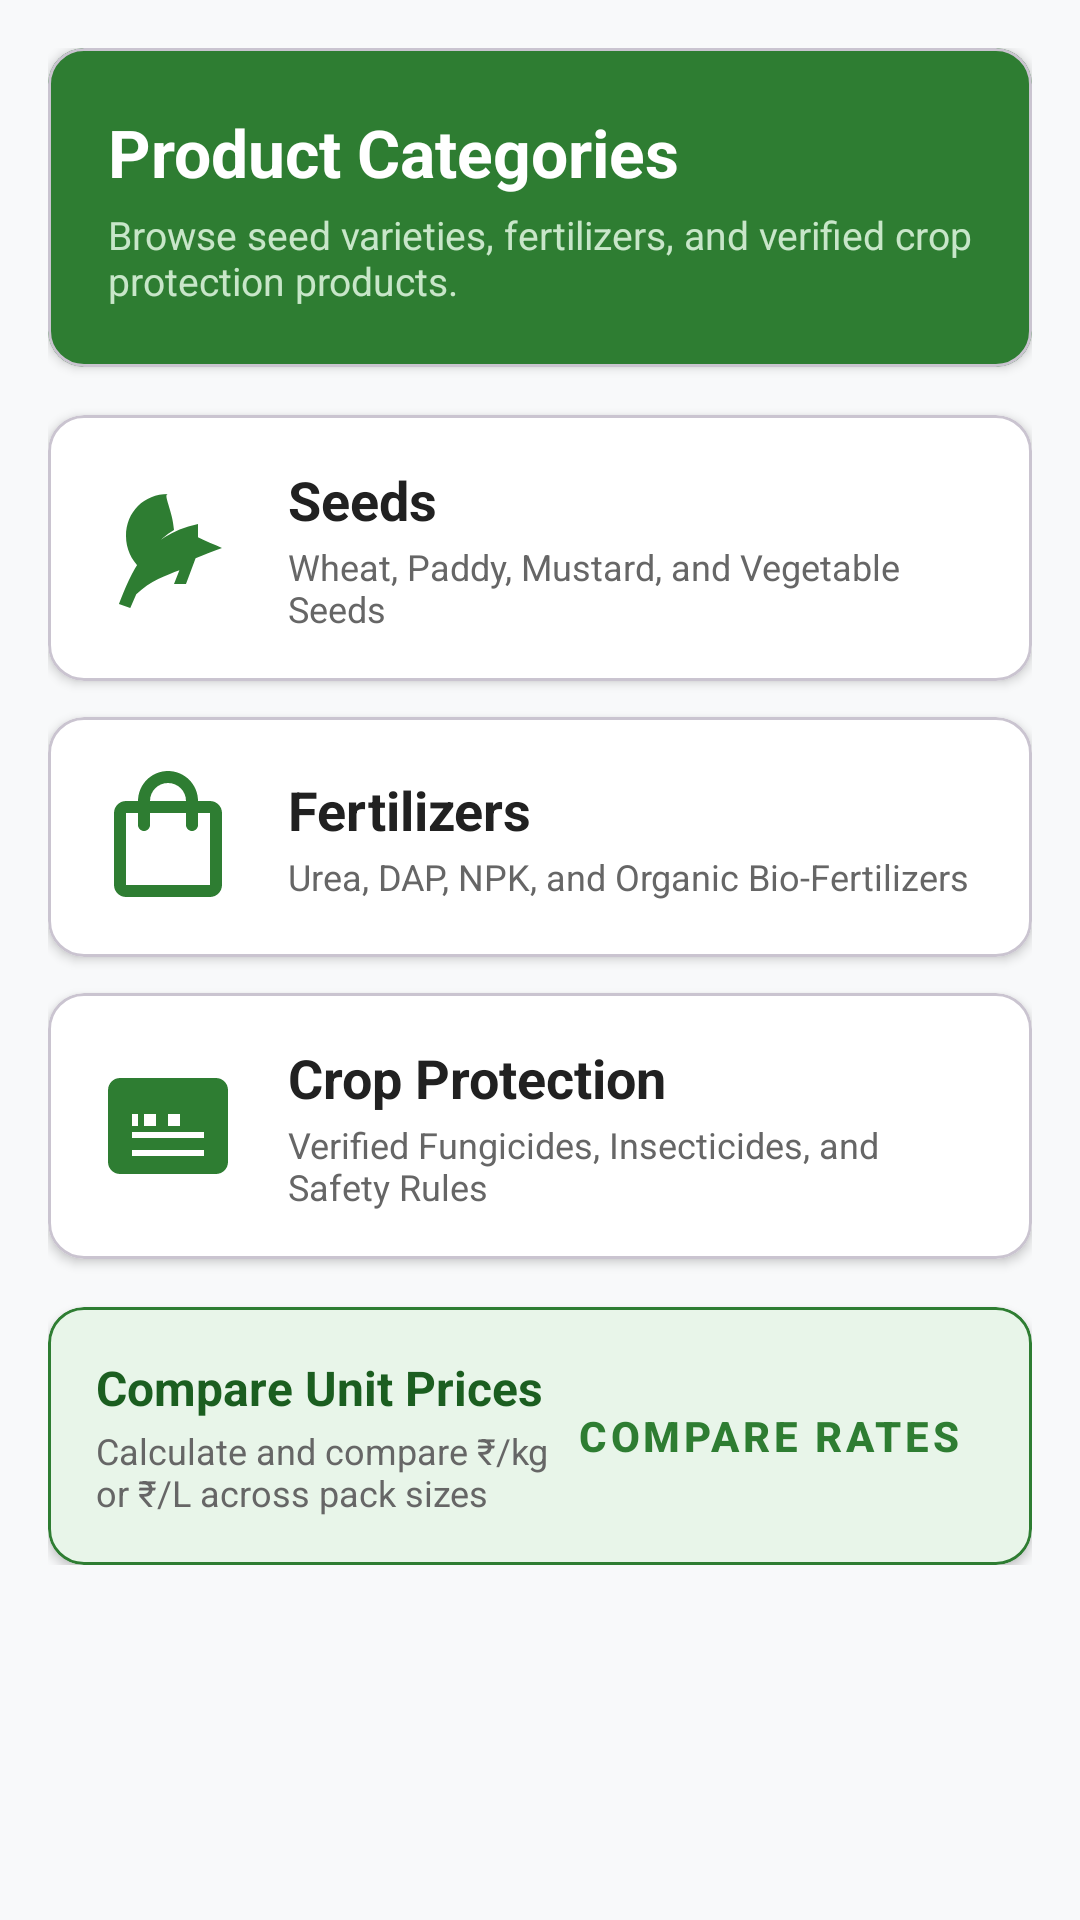

Here is an Android app screen rendered from its layout file. Give the layout XML and the strings, colors and styles it references.
<!-- AndroidManifest.xml: application theme Theme.KisanSathi -->
<!-- res/layout/activity_product_category.xml -->
<?xml version="1.0" encoding="utf-8"?>
<ScrollView xmlns:android="http://schemas.android.com/apk/res/android"
    xmlns:app="http://schemas.android.com/apk/res-auto"
    xmlns:tools="http://schemas.android.com/tools"
    android:layout_width="match_parent"
    android:layout_height="match_parent"
    android:fitsSystemWindows="true"
    android:background="@color/bg_light"
    tools:context=".ProductCategoryActivity">

    <LinearLayout
        android:layout_width="match_parent"
        android:layout_height="wrap_content"
        android:orientation="vertical"
        android:padding="16dp">

        
        <com.google.android.material.card.MaterialCardView
            android:layout_width="match_parent"
            android:layout_height="wrap_content"
            android:layout_marginBottom="16dp"
            app:cardCornerRadius="12dp"
            app:cardElevation="2dp"
            app:cardBackgroundColor="@color/primary_green">

            <LinearLayout
                android:layout_width="match_parent"
                android:layout_height="wrap_content"
                android:orientation="vertical"
                android:padding="20dp">

                <TextView
                    android:layout_width="wrap_content"
                    android:layout_height="wrap_content"
                    android:text="@string/nav_categories"
                    android:textColor="@color/white"
                    android:textSize="22sp"
                    android:textStyle="bold" />

                <TextView
                    android:layout_width="wrap_content"
                    android:layout_height="wrap_content"
                    android:layout_marginTop="4dp"
                    android:text="@string/category_subtitle_main"
                    android:textColor="#C8E6C9"
                    android:textSize="13sp" />

            </LinearLayout>

        </com.google.android.material.card.MaterialCardView>

        
        <com.google.android.material.card.MaterialCardView
            android:id="@+id/cardCategorySeeds"
            android:layout_width="match_parent"
            android:layout_height="wrap_content"
            android:layout_marginBottom="12dp"
            android:clickable="true"
            android:focusable="true"
            app:cardCornerRadius="12dp"
            app:cardElevation="2dp"
            app:cardBackgroundColor="@color/card_surface">

            <LinearLayout
                android:layout_width="match_parent"
                android:layout_height="wrap_content"
                android:gravity="center_vertical"
                android:orientation="horizontal"
                android:padding="16dp">

                <ImageView
                    android:layout_width="48dp"
                    android:layout_height="48dp"
                    android:src="@drawable/ic_crop"
                    app:tint="@color/primary_green"
                    android:contentDescription="@string/category_seeds" />

                <LinearLayout
                    android:layout_width="0dp"
                    android:layout_height="wrap_content"
                    android:layout_marginStart="16dp"
                    android:layout_weight="1"
                    android:orientation="vertical">

                    <TextView
                        android:layout_width="wrap_content"
                        android:layout_height="wrap_content"
                        android:text="@string/category_seeds"
                        android:textColor="@color/text_primary"
                        android:textSize="18sp"
                        android:textStyle="bold" />

                    <TextView
                        android:layout_width="wrap_content"
                        android:layout_height="wrap_content"
                        android:layout_marginTop="2dp"
                        android:text="@string/category_seeds_desc"
                        android:textColor="@color/text_secondary"
                        android:textSize="12sp" />

                </LinearLayout>

            </LinearLayout>

        </com.google.android.material.card.MaterialCardView>

        
        <com.google.android.material.card.MaterialCardView
            android:id="@+id/cardCategoryFertilizers"
            android:layout_width="match_parent"
            android:layout_height="wrap_content"
            android:layout_marginBottom="12dp"
            android:clickable="true"
            android:focusable="true"
            app:cardCornerRadius="12dp"
            app:cardElevation="2dp"
            app:cardBackgroundColor="@color/card_surface">

            <LinearLayout
                android:layout_width="match_parent"
                android:layout_height="wrap_content"
                android:gravity="center_vertical"
                android:orientation="horizontal"
                android:padding="16dp">

                <ImageView
                    android:layout_width="48dp"
                    android:layout_height="48dp"
                    android:src="@drawable/ic_products"
                    app:tint="@color/primary_green"
                    android:contentDescription="@string/category_fertilizers" />

                <LinearLayout
                    android:layout_width="0dp"
                    android:layout_height="wrap_content"
                    android:layout_marginStart="16dp"
                    android:layout_weight="1"
                    android:orientation="vertical">

                    <TextView
                        android:layout_width="wrap_content"
                        android:layout_height="wrap_content"
                        android:text="@string/category_fertilizers"
                        android:textColor="@color/text_primary"
                        android:textSize="18sp"
                        android:textStyle="bold" />

                    <TextView
                        android:layout_width="wrap_content"
                        android:layout_height="wrap_content"
                        android:layout_marginTop="2dp"
                        android:text="@string/category_fertilizers_desc"
                        android:textColor="@color/text_secondary"
                        android:textSize="12sp" />

                </LinearLayout>

            </LinearLayout>

        </com.google.android.material.card.MaterialCardView>

        
        <com.google.android.material.card.MaterialCardView
            android:id="@+id/cardCategoryProtection"
            android:layout_width="match_parent"
            android:layout_height="wrap_content"
            android:layout_marginBottom="16dp"
            android:clickable="true"
            android:focusable="true"
            app:cardCornerRadius="12dp"
            app:cardElevation="2dp"
            app:cardBackgroundColor="@color/card_surface">

            <LinearLayout
                android:layout_width="match_parent"
                android:layout_height="wrap_content"
                android:gravity="center_vertical"
                android:orientation="horizontal"
                android:padding="16dp">

                <ImageView
                    android:layout_width="48dp"
                    android:layout_height="48dp"
                    android:src="@drawable/ic_mandi"
                    app:tint="@color/primary_green"
                    android:contentDescription="@string/category_protection" />

                <LinearLayout
                    android:layout_width="0dp"
                    android:layout_height="wrap_content"
                    android:layout_marginStart="16dp"
                    android:layout_weight="1"
                    android:orientation="vertical">

                    <TextView
                        android:layout_width="wrap_content"
                        android:layout_height="wrap_content"
                        android:text="@string/category_protection"
                        android:textColor="@color/text_primary"
                        android:textSize="18sp"
                        android:textStyle="bold" />

                    <TextView
                        android:layout_width="wrap_content"
                        android:layout_height="wrap_content"
                        android:layout_marginTop="2dp"
                        android:text="@string/category_protection_desc"
                        android:textColor="@color/text_secondary"
                        android:textSize="12sp" />

                </LinearLayout>

            </LinearLayout>

        </com.google.android.material.card.MaterialCardView>

        
        <com.google.android.material.card.MaterialCardView
            android:id="@+id/cardOpenComparison"
            android:layout_width="match_parent"
            android:layout_height="wrap_content"
            android:clickable="true"
            android:focusable="true"
            app:cardCornerRadius="12dp"
            app:cardElevation="2dp"
            app:cardBackgroundColor="#E8F5E9"
            app:strokeColor="@color/primary_green"
            app:strokeWidth="1dp">

            <LinearLayout
                android:layout_width="match_parent"
                android:layout_height="wrap_content"
                android:gravity="center_vertical"
                android:orientation="horizontal"
                android:padding="16dp">

                <LinearLayout
                    android:layout_width="0dp"
                    android:layout_height="wrap_content"
                    android:layout_weight="1"
                    android:orientation="vertical">

                    <TextView
                        android:layout_width="wrap_content"
                        android:layout_height="wrap_content"
                        android:text="@string/compare_unit_prices"
                        android:textColor="@color/primary_dark"
                        android:textSize="16sp"
                        android:textStyle="bold" />

                    <TextView
                        android:layout_width="wrap_content"
                        android:layout_height="wrap_content"
                        android:layout_marginTop="2dp"
                        android:text="@string/compare_unit_prices_desc"
                        android:textColor="@color/text_secondary"
                        android:textSize="12sp" />

                </LinearLayout>

                <com.google.android.material.button.MaterialButton
                    android:id="@+id/btnCompareTool"
                    style="@style/Widget.MaterialComponents.Button.TextButton"
                    android:layout_width="wrap_content"
                    android:layout_height="wrap_content"
                    android:text="@string/compare_rates"
                    android:textColor="@color/primary_green"
                    android:textStyle="bold" />

            </LinearLayout>

        </com.google.android.material.card.MaterialCardView>

    </LinearLayout>

</ScrollView>
<!-- resources referenced by this layout -->
<resources>
  <color name="bg_light">#F8F9FA</color>
  <color name="card_surface">#FFFFFF</color>
  <color name="primary_dark">#1B5E20</color>
  <color name="primary_green">#2E7D32</color>
  <color name="text_primary">#212121</color>
  <color name="text_secondary">#666666</color>
  <color name="white">#FFFFFFFF</color>
  <!-- drawable ic_crop (drawable) -->
  <vector xmlns:android="http://schemas.android.com/apk/res/android"
      android:width="24dp"
      android:height="24dp"
      android:viewportWidth="24"
      android:viewportHeight="24">
    <path
        android:fillColor="#FF2E7D32"
        android:pathData="M17,8C8,10 5.9,16.17 3.82,21.34L5.71,22l1,-2.3C9,17.5 11.8,16.5 13.9,15.7L13,18h2l1.6,-4.3c1.5,-0.6 3.1,-1.2 4.4,-1.7L21,12c-1.3,-0.6 -2.8,-1.2 -4,-1.8L17,8zM12,3c-4,0 -7,3 -7,7c0,2.1 0.9,4 2.3,5.3C8.6,13 10.3,10.6 13,9c-0.2,-3.2 -1.9,-6 -1,-6z"/>
  </vector>
  <!-- drawable ic_mandi (drawable) -->
  <vector xmlns:android="http://schemas.android.com/apk/res/android"
      android:width="24dp"
      android:height="24dp"
      android:viewportWidth="24"
      android:viewportHeight="24">
    <path
        android:fillColor="#FF2E7D32"
        android:pathData="M20,4H4c-1.1,0 -1.99,0.9 -1.99,2L2,18c0,1.1 0.9,2 2,2h16c1.1,0 2,-0.9 2,-2V6c0,-1.1 -0.9,-2 -2,-2zM12,10h2v2h-2v-2zM8,10h2v2H8v-2zM6,10h1v2H6v-2zM18,17H6v-1h12v1zM18,14H6v-1h12v1zM18,10h-2v2h2v-2z"/>
  </vector>
  <!-- drawable ic_products (drawable) -->
  <vector xmlns:android="http://schemas.android.com/apk/res/android"
      android:width="24dp"
      android:height="24dp"
      android:viewportWidth="24"
      android:viewportHeight="24">
    <path
        android:fillColor="#FF2E7D32"
        android:pathData="M19,6h-2c0,-2.76 -2.24,-5 -5,-5S7,3.24 7,6L5,6c-1.1,0 -2,0.9 -2,2v12c0,1.1 0.9,2 2,2h14c1.1,0 2,-0.9 2,-2L21,8c0,-1.1 -0.9,-2 -2,-2zM12,3c1.66,0 3,1.34 3,3L9,6c0,-1.66 1.34,-3 3,-3zM19,20L5,20L5,8h2v2c0,0.55 0.45,1 1,1s1,-0.45 1,-1L9,8h6v2c0,0.55 0.45,1 1,1s1,-0.45 1,-1L17,8h2v12z"/>
  </vector>
  <string name="category_fertilizers">Fertilizers</string>
  <string name="category_fertilizers_desc">Urea, DAP, NPK, and Organic Bio-Fertilizers</string>
  <string name="category_protection">Crop Protection</string>
  <string name="category_protection_desc">Verified Fungicides, Insecticides, and Safety Rules</string>
  <string name="category_seeds">Seeds</string>
  <string name="category_seeds_desc">Wheat, Paddy, Mustard, and Vegetable Seeds</string>
  <string name="category_subtitle_main">Browse seed varieties, fertilizers, and verified crop protection products.</string>
  <string name="compare_rates">Compare Rates</string>
  <string name="compare_unit_prices">Compare Unit Prices</string>
  <string name="compare_unit_prices_desc">Calculate and compare ₹/kg or ₹/L across pack sizes</string>
  <string name="nav_categories">Product Categories</string>
  <style name="Theme.KisanSathi" parent="Base.Theme.KisanSathi" />
  <style name="Base.Theme.KisanSathi" parent="Theme.Material3.DayNight.NoActionBar">
          <item name="colorPrimary">@color/primary_green</item>
          <item name="colorOnPrimary">@color/white</item>
          <item name="colorPrimaryContainer">@color/primary_light</item>
          <item name="colorSecondary">@color/accent_green</item>
          <item name="android:windowBackground">@color/bg_light</item>
      </style>
  <color name="primary_light">#E8F5E9</color>
  <color name="accent_green">#4CAF50</color>
</resources>
